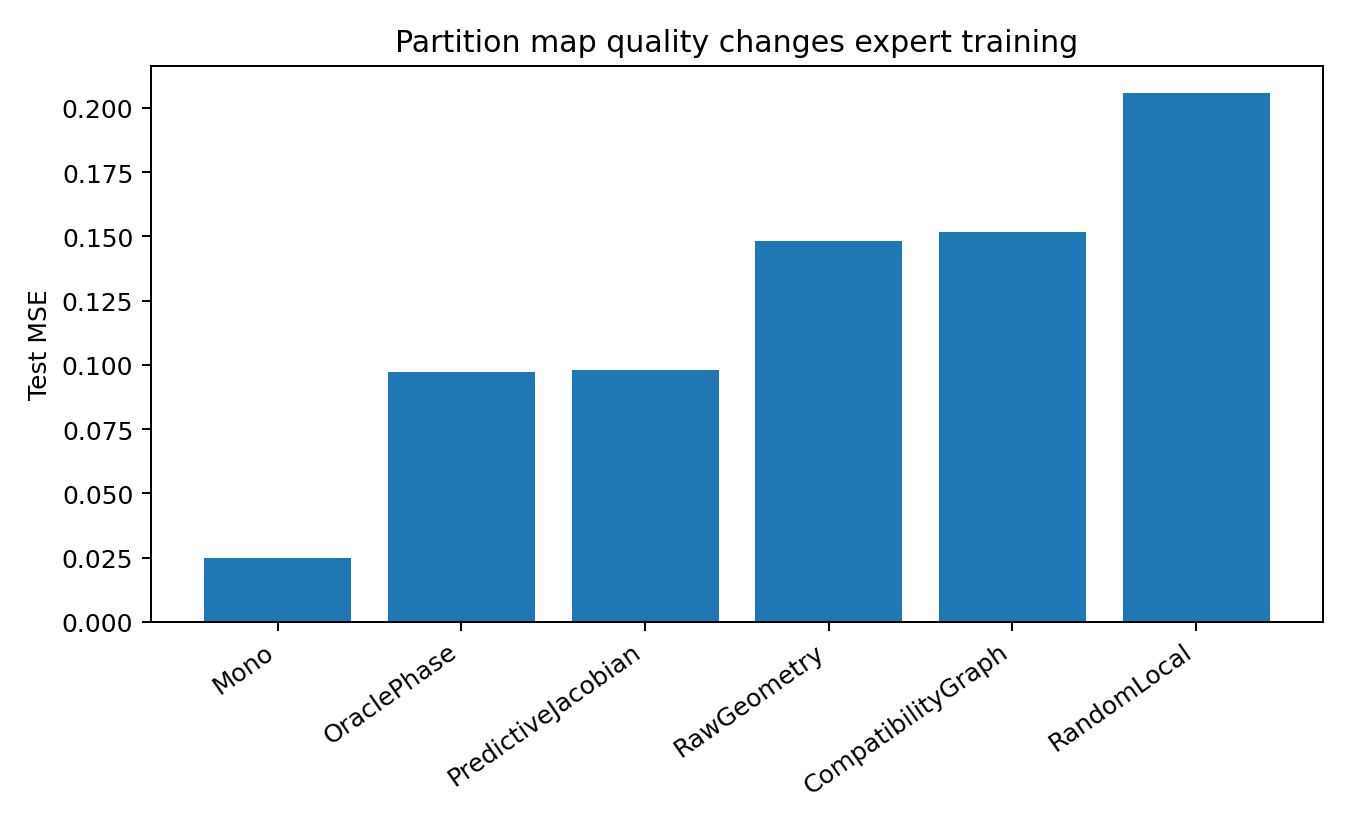

Data behind this chart, as committed beside it:
partition, seed, test_MSE, boundary_MSE, nonboundary_MSE, min_train_cluster, max_train_cluster
Mono, 25.0, 0.02501, 0.02172, 0.02559, 4200, 4200
OraclePhase, 25.0, 0.09707, 0.2052, 0.07816, 1026, 1083
PredictiveJacobian, 25.0, 0.09785, 0.1849, 0.08262, 842.0, 1236
RawGeometry, 25.0, 0.1482, 0.1797, 0.1427, 716.0, 1349
CompatibilityGraph, 25.0, 0.1516, 0.1597, 0.1502, 671.0, 1870
RandomLocal, 25.0, 0.206, 0.2232, 0.2029, 181.0, 1775
